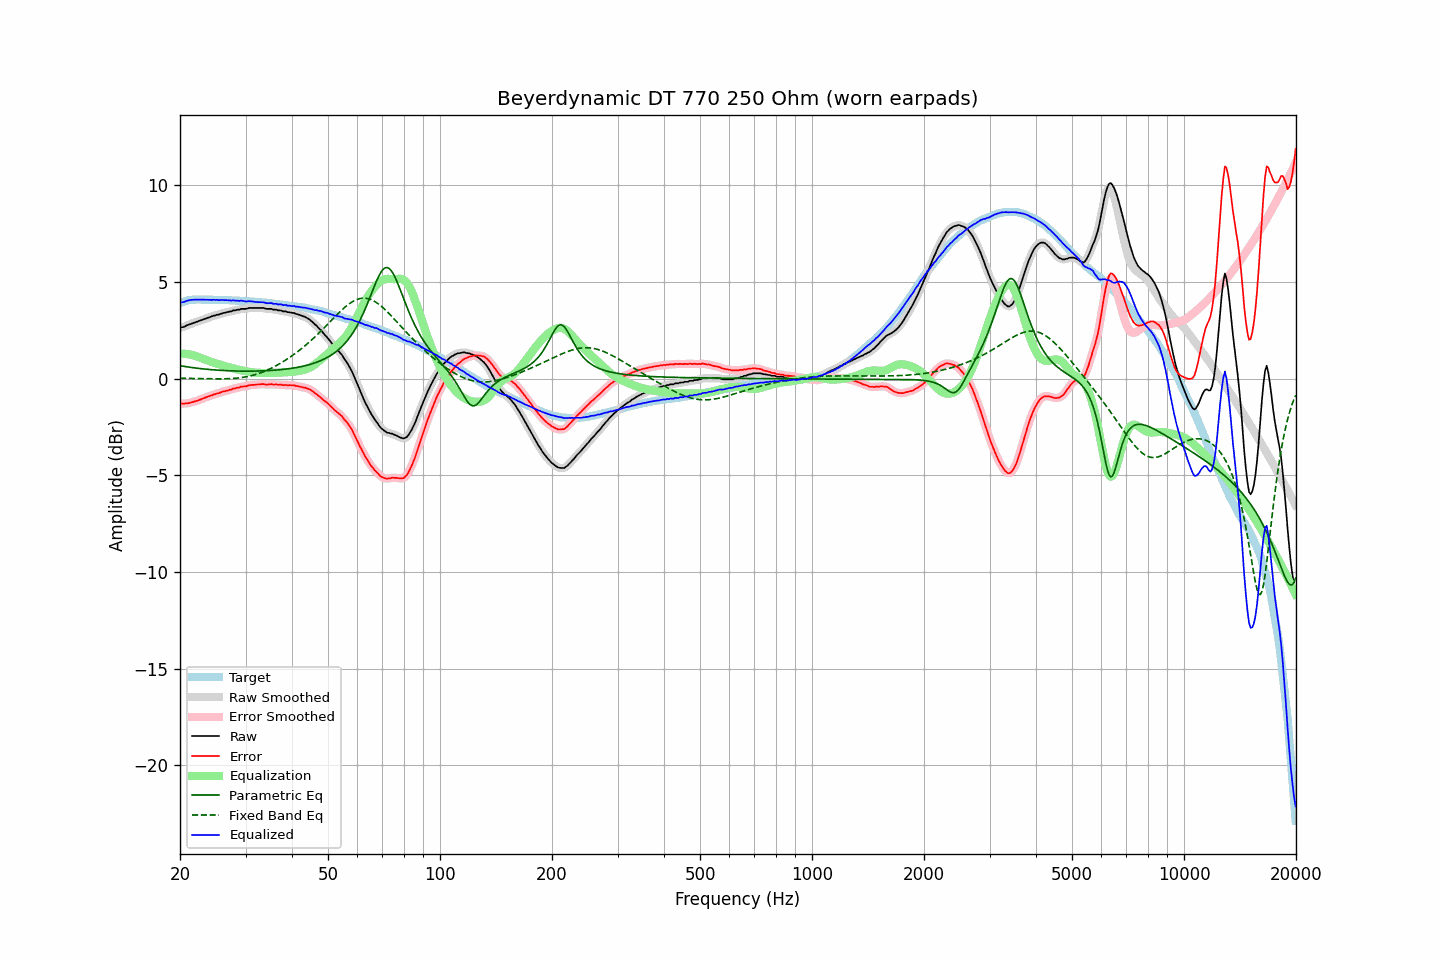

Values plotted in this chart, from the file beside it:
frequency, raw, error, smoothed, error_smoothed, equalization, parametric_eq, fixed_band_eq, equalized_raw, equalized_smoothed, target
20.00, 2.63, -1.28, 2.63, -1.28, 1.29, 0.67, 0.02, 3.92, 3.92, 3.91
20.20, 2.66, -1.28, 2.65, -1.29, 1.29, 0.65, 0.02, 3.95, 3.94, 3.94
20.40, 2.67, -1.30, 2.68, -1.29, 1.29, 0.64, 0.02, 3.96, 3.96, 3.97
20.61, 2.70, -1.29, 2.70, -1.29, 1.28, 0.63, 0.02, 3.98, 3.99, 3.99
20.81, 2.75, -1.27, 2.74, -1.28, 1.28, 0.61, 0.02, 4.02, 4.01, 4.02
21.02, 2.78, -1.27, 2.78, -1.27, 1.26, 0.60, 0.01, 4.04, 4.04, 4.05
21.23, 2.81, -1.25, 2.81, -1.25, 1.25, 0.59, 0.01, 4.06, 4.06, 4.06
21.44, 2.84, -1.23, 2.84, -1.23, 1.23, 0.58, 0.01, 4.07, 4.07, 4.07
21.66, 2.87, -1.21, 2.87, -1.21, 1.21, 0.57, 0.01, 4.08, 4.08, 4.08
21.87, 2.90, -1.18, 2.90, -1.19, 1.19, 0.56, 0.01, 4.08, 4.08, 4.08
22.09, 2.93, -1.16, 2.93, -1.16, 1.16, 0.54, 0.01, 4.09, 4.09, 4.09
22.31, 2.96, -1.13, 2.96, -1.13, 1.13, 0.53, 0.01, 4.09, 4.09, 4.09
22.54, 2.99, -1.10, 2.99, -1.10, 1.10, 0.52, 0.00, 4.09, 4.09, 4.09
22.76, 3.02, -1.07, 3.02, -1.07, 1.07, 0.52, 0.00, 4.09, 4.09, 4.09
22.99, 3.05, -1.03, 3.05, -1.04, 1.04, 0.51, 0.00, 4.08, 4.08, 4.08
23.22, 3.08, -1.00, 3.08, -1.00, 1.01, 0.50, -0.00, 4.08, 4.08, 4.08
23.45, 3.11, -0.97, 3.11, -0.97, 0.97, 0.49, -0.00, 4.08, 4.08, 4.08
23.69, 3.14, -0.94, 3.14, -0.94, 0.94, 0.48, -0.00, 4.08, 4.08, 4.08
23.92, 3.17, -0.91, 3.17, -0.91, 0.91, 0.47, -0.01, 4.08, 4.08, 4.08
24.16, 3.20, -0.88, 3.20, -0.88, 0.88, 0.47, -0.01, 4.08, 4.08, 4.08
24.40, 3.22, -0.86, 3.22, -0.85, 0.85, 0.46, -0.01, 4.07, 4.08, 4.08
24.65, 3.26, -0.81, 3.25, -0.82, 0.83, 0.45, -0.01, 4.08, 4.08, 4.07
24.89, 3.27, -0.80, 3.27, -0.80, 0.80, 0.45, -0.01, 4.07, 4.07, 4.07
25.14, 3.31, -0.76, 3.30, -0.77, 0.77, 0.44, -0.01, 4.08, 4.07, 4.07
25.39, 3.31, -0.76, 3.32, -0.75, 0.75, 0.43, -0.01, 4.05, 4.06, 4.07
25.65, 3.35, -0.72, 3.34, -0.72, 0.72, 0.43, -0.01, 4.07, 4.07, 4.07
25.91, 3.37, -0.69, 3.37, -0.70, 0.70, 0.42, -0.01, 4.06, 4.06, 4.06
26.16, 3.40, -0.66, 3.39, -0.67, 0.67, 0.42, -0.01, 4.07, 4.07, 4.06
26.43, 3.41, -0.65, 3.41, -0.65, 0.65, 0.42, -0.01, 4.06, 4.06, 4.06
26.69, 3.44, -0.62, 3.43, -0.62, 0.63, 0.41, -0.01, 4.06, 4.06, 4.06
26.96, 3.45, -0.61, 3.45, -0.61, 0.60, 0.41, -0.00, 4.05, 4.05, 4.06
27.23, 3.48, -0.57, 3.47, -0.58, 0.58, 0.40, 0.00, 4.05, 4.05, 4.05
27.50, 3.48, -0.57, 3.49, -0.56, 0.55, 0.40, 0.01, 4.03, 4.05, 4.05
27.77, 3.53, -0.51, 3.51, -0.53, 0.53, 0.40, 0.01, 4.06, 4.04, 4.04
28.05, 3.53, -0.51, 3.53, -0.50, 0.51, 0.40, 0.02, 4.04, 4.04, 4.04
28.33, 3.55, -0.48, 3.55, -0.48, 0.49, 0.39, 0.02, 4.03, 4.03, 4.03
28.62, 3.57, -0.46, 3.56, -0.47, 0.47, 0.39, 0.03, 4.03, 4.03, 4.03
28.90, 3.57, -0.46, 3.58, -0.44, 0.45, 0.39, 0.04, 4.02, 4.03, 4.03
29.19, 3.61, -0.41, 3.60, -0.43, 0.43, 0.39, 0.05, 4.04, 4.03, 4.02
29.48, 3.61, -0.41, 3.60, -0.41, 0.41, 0.39, 0.06, 4.02, 4.02, 4.02
29.78, 3.61, -0.40, 3.61, -0.40, 0.40, 0.39, 0.08, 4.00, 4.01, 4.01
30.08, 3.61, -0.40, 3.61, -0.39, 0.38, 0.39, 0.09, 3.99, 4.00, 4.01
30.38, 3.63, -0.37, 3.63, -0.37, 0.37, 0.39, 0.11, 3.99, 4.00, 4.00
30.68, 3.66, -0.34, 3.65, -0.35, 0.35, 0.39, 0.13, 4.01, 4.00, 4.00
30.99, 3.66, -0.33, 3.66, -0.33, 0.34, 0.39, 0.15, 4.00, 4.00, 3.99
31.30, 3.66, -0.32, 3.66, -0.32, 0.33, 0.39, 0.17, 3.99, 3.99, 3.98
31.61, 3.66, -0.32, 3.66, -0.32, 0.32, 0.39, 0.19, 3.97, 3.97, 3.98
31.93, 3.66, -0.31, 3.66, -0.31, 0.31, 0.39, 0.21, 3.96, 3.96, 3.97
32.24, 3.66, -0.30, 3.66, -0.31, 0.30, 0.39, 0.24, 3.96, 3.96, 3.96
32.57, 3.66, -0.30, 3.66, -0.30, 0.30, 0.39, 0.27, 3.95, 3.95, 3.96
32.89, 3.66, -0.29, 3.66, -0.29, 0.30, 0.40, 0.30, 3.95, 3.96, 3.95
33.22, 3.66, -0.28, 3.66, -0.29, 0.30, 0.40, 0.33, 3.95, 3.95, 3.94
33.55, 3.66, -0.28, 3.65, -0.29, 0.29, 0.40, 0.36, 3.95, 3.94, 3.94
33.89, 3.63, -0.30, 3.63, -0.30, 0.29, 0.41, 0.40, 3.92, 3.92, 3.93
34.23, 3.61, -0.31, 3.61, -0.31, 0.29, 0.41, 0.43, 3.90, 3.91, 3.92
34.57, 3.61, -0.30, 3.61, -0.30, 0.30, 0.42, 0.47, 3.90, 3.90, 3.91
34.92, 3.61, -0.29, 3.60, -0.30, 0.30, 0.42, 0.51, 3.90, 3.90, 3.90
35.27, 3.61, -0.28, 3.59, -0.30, 0.30, 0.43, 0.55, 3.91, 3.89, 3.89
35.62, 3.57, -0.31, 3.58, -0.30, 0.30, 0.43, 0.59, 3.87, 3.89, 3.88
35.97, 3.57, -0.30, 3.57, -0.30, 0.30, 0.44, 0.63, 3.87, 3.87, 3.87
... 635 more rows
